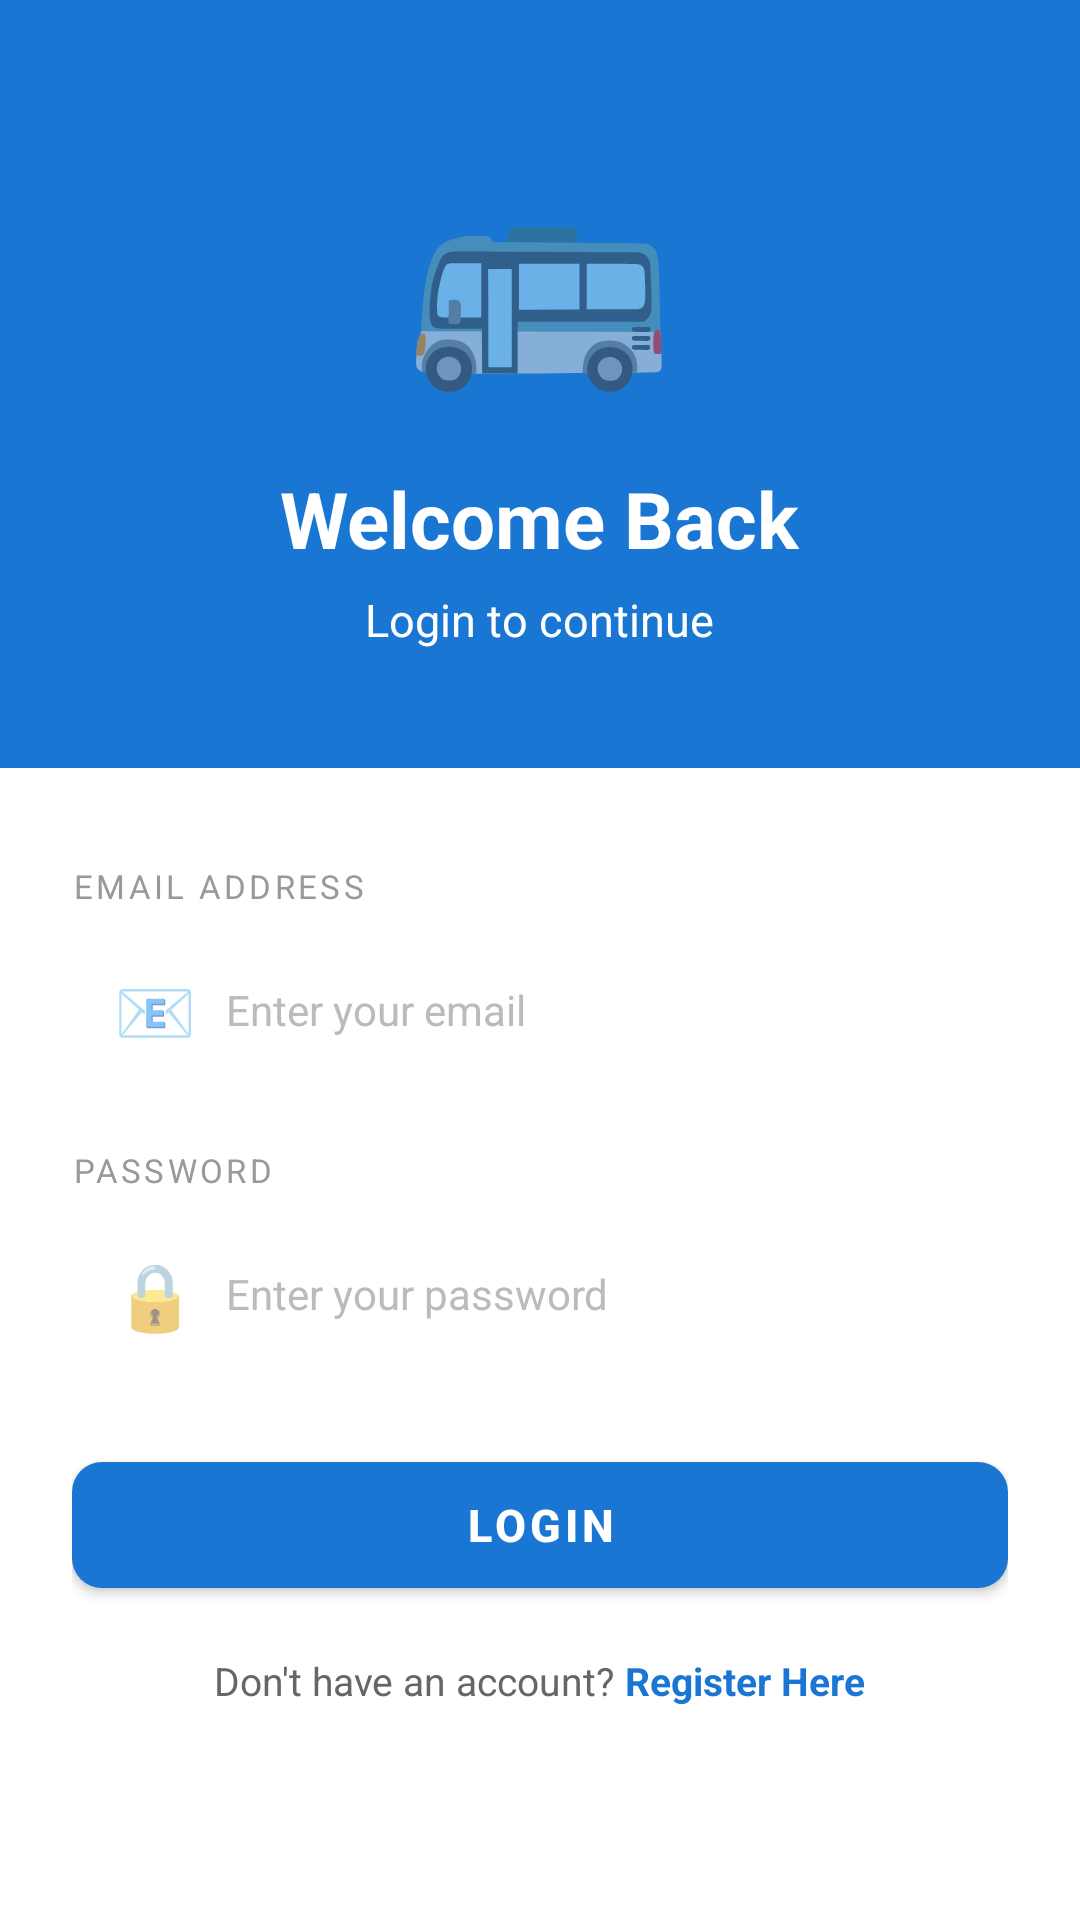

Reconstruct the res/layout file that produces this screen, plus the resources it refers to.
<!-- AndroidManifest.xml: application theme AppTheme -->
<!-- res/layout/activity_login.xml -->
<?xml version="1.0" encoding="utf-8"?>
<LinearLayout xmlns:android="http://schemas.android.com/apk/res/android"
    xmlns:app="http://schemas.android.com/apk/res-auto"
    android:layout_width="match_parent"
    android:layout_height="match_parent"
    android:orientation="vertical">

    
    <RelativeLayout
        android:layout_width="match_parent"
        android:layout_height="0dp"
        android:layout_weight="4"
        android:background="#1976D2"
        android:gravity="center">

        <LinearLayout
            android:layout_width="wrap_content"
            android:layout_height="wrap_content"
            android:layout_centerInParent="true"
            android:orientation="vertical"
            android:gravity="center">

            
            <TextView
                android:layout_width="wrap_content"
                android:layout_height="wrap_content"
                android:text="🚌"
                android:textSize="72sp"
                android:layout_marginBottom="20dp" />

            
            <TextView
                android:layout_width="wrap_content"
                android:layout_height="wrap_content"
                android:text="Welcome Back"
                android:textColor="#FFFFFF"
                android:textSize="26sp"
                android:textStyle="bold"
                android:layout_marginBottom="6dp" />

            
            <TextView
                android:layout_width="wrap_content"
                android:layout_height="wrap_content"
                android:text="Login to continue"
                android:textColor="#FFFFFF"
                android:textSize="15sp" />

        </LinearLayout>

    </RelativeLayout>

    
    <LinearLayout
        android:layout_width="match_parent"
        android:layout_height="0dp"
        android:layout_weight="6"
        android:orientation="vertical"
        android:background="#FFFFFF"
        android:padding="24dp">

        
        <TextView
            android:layout_width="wrap_content"
            android:layout_height="wrap_content"
            android:text="EMAIL ADDRESS"
            android:textColor="#999999"
            android:textSize="11sp"
            android:letterSpacing="0.1"
            android:layout_marginTop="8dp"
            android:layout_marginBottom="8dp" />

        
        <LinearLayout
            android:layout_width="match_parent"
            android:layout_height="52dp"
            android:orientation="horizontal"
            android:background="@drawable/input_background"
            android:gravity="center_vertical"
            android:paddingStart="14dp"
            android:paddingEnd="14dp">

            <TextView
                android:layout_width="wrap_content"
                android:layout_height="wrap_content"
                android:text="📧"
                android:textSize="22sp"
                android:layout_marginEnd="10dp" />

            <EditText
                android:id="@+id/etEmail"
                android:layout_width="match_parent"
                android:layout_height="match_parent"
                android:hint="Enter your email"
                android:textSize="14sp"
                android:textColor="#000000"
                android:textColorHint="#BBBBBB"
                android:background="@android:color/transparent"
                android:inputType="textEmailAddress"
                android:maxLines="1" />

        </LinearLayout>

        
        <TextView
            android:layout_width="wrap_content"
            android:layout_height="wrap_content"
            android:text="PASSWORD"
            android:textColor="#999999"
            android:textSize="11sp"
            android:letterSpacing="0.1"
            android:layout_marginTop="20dp"
            android:layout_marginBottom="8dp" />

        
        <LinearLayout
            android:layout_width="match_parent"
            android:layout_height="52dp"
            android:orientation="horizontal"
            android:background="@drawable/input_background"
            android:gravity="center_vertical"
            android:paddingStart="14dp"
            android:paddingEnd="14dp">

            <TextView
                android:layout_width="wrap_content"
                android:layout_height="wrap_content"
                android:text="🔒"
                android:textSize="22sp"
                android:layout_marginEnd="10dp" />

            <EditText
                android:id="@+id/etPassword"
                android:layout_width="match_parent"
                android:layout_height="match_parent"
                android:hint="Enter your password"
                android:textSize="14sp"
                android:textColor="#000000"
                android:textColorHint="#BBBBBB"
                android:background="@android:color/transparent"
                android:inputType="textPassword"
                android:maxLines="1" />

        </LinearLayout>

        
        <com.google.android.material.button.MaterialButton
            android:id="@+id/btnLogin"
            android:layout_width="match_parent"
            android:layout_height="54dp"
            android:text="LOGIN"
            android:textSize="15sp"
            android:textStyle="bold"
            android:textColor="#FFFFFF"
            app:backgroundTint="#1976D2"
            app:cornerRadius="10dp"
            android:layout_marginTop="24dp"
            android:layout_marginBottom="16dp" />

        
        <LinearLayout
            android:layout_width="wrap_content"
            android:layout_height="wrap_content"
            android:layout_gravity="center_horizontal"
            android:orientation="horizontal">

            <TextView
                android:layout_width="wrap_content"
                android:layout_height="wrap_content"
                android:text="Don't have an account? "
                android:textColor="#666666"
                android:textSize="13sp" />

            <TextView
                android:id="@+id/tvRegisterLink"
                android:layout_width="wrap_content"
                android:layout_height="wrap_content"
                android:text="Register Here"
                android:textColor="#1976D2"
                android:textSize="13sp"
                android:textStyle="bold"
                android:clickable="true"
                android:focusable="true" />

        </LinearLayout>

        
        <ProgressBar
            android:id="@+id/progressBar"
            android:layout_width="wrap_content"
            android:layout_height="wrap_content"
            android:layout_gravity="center"
            android:layout_marginTop="16dp"
            android:visibility="gone" />

    </LinearLayout>

</LinearLayout>
<!-- resources referenced by this layout -->
<resources>
  <style name="AppTheme" parent="Theme.MaterialComponents.Light.NoActionBar">
          <item name="colorPrimary">@color/colorPrimary</item>
          <item name="colorPrimaryDark">@color/colorPrimaryDark</item>
          <item name="colorAccent">@color/colorAccent</item>
          <item name="android:windowBackground">@color/colorBackground</item>
          <item name="android:textColorPrimary">@color/colorTextPrimary</item>
          <item name="android:textColorSecondary">@color/colorTextSecondary</item>
      </style>
  <color name="colorPrimary">#1976D2</color>
  <color name="colorPrimaryDark">#1565C0</color>
  <color name="colorAccent">#2196F3</color>
  <color name="colorBackground">#F5F5F5</color>
  <color name="colorTextPrimary">#333333</color>
  <color name="colorTextSecondary">#666666</color>
</resources>
